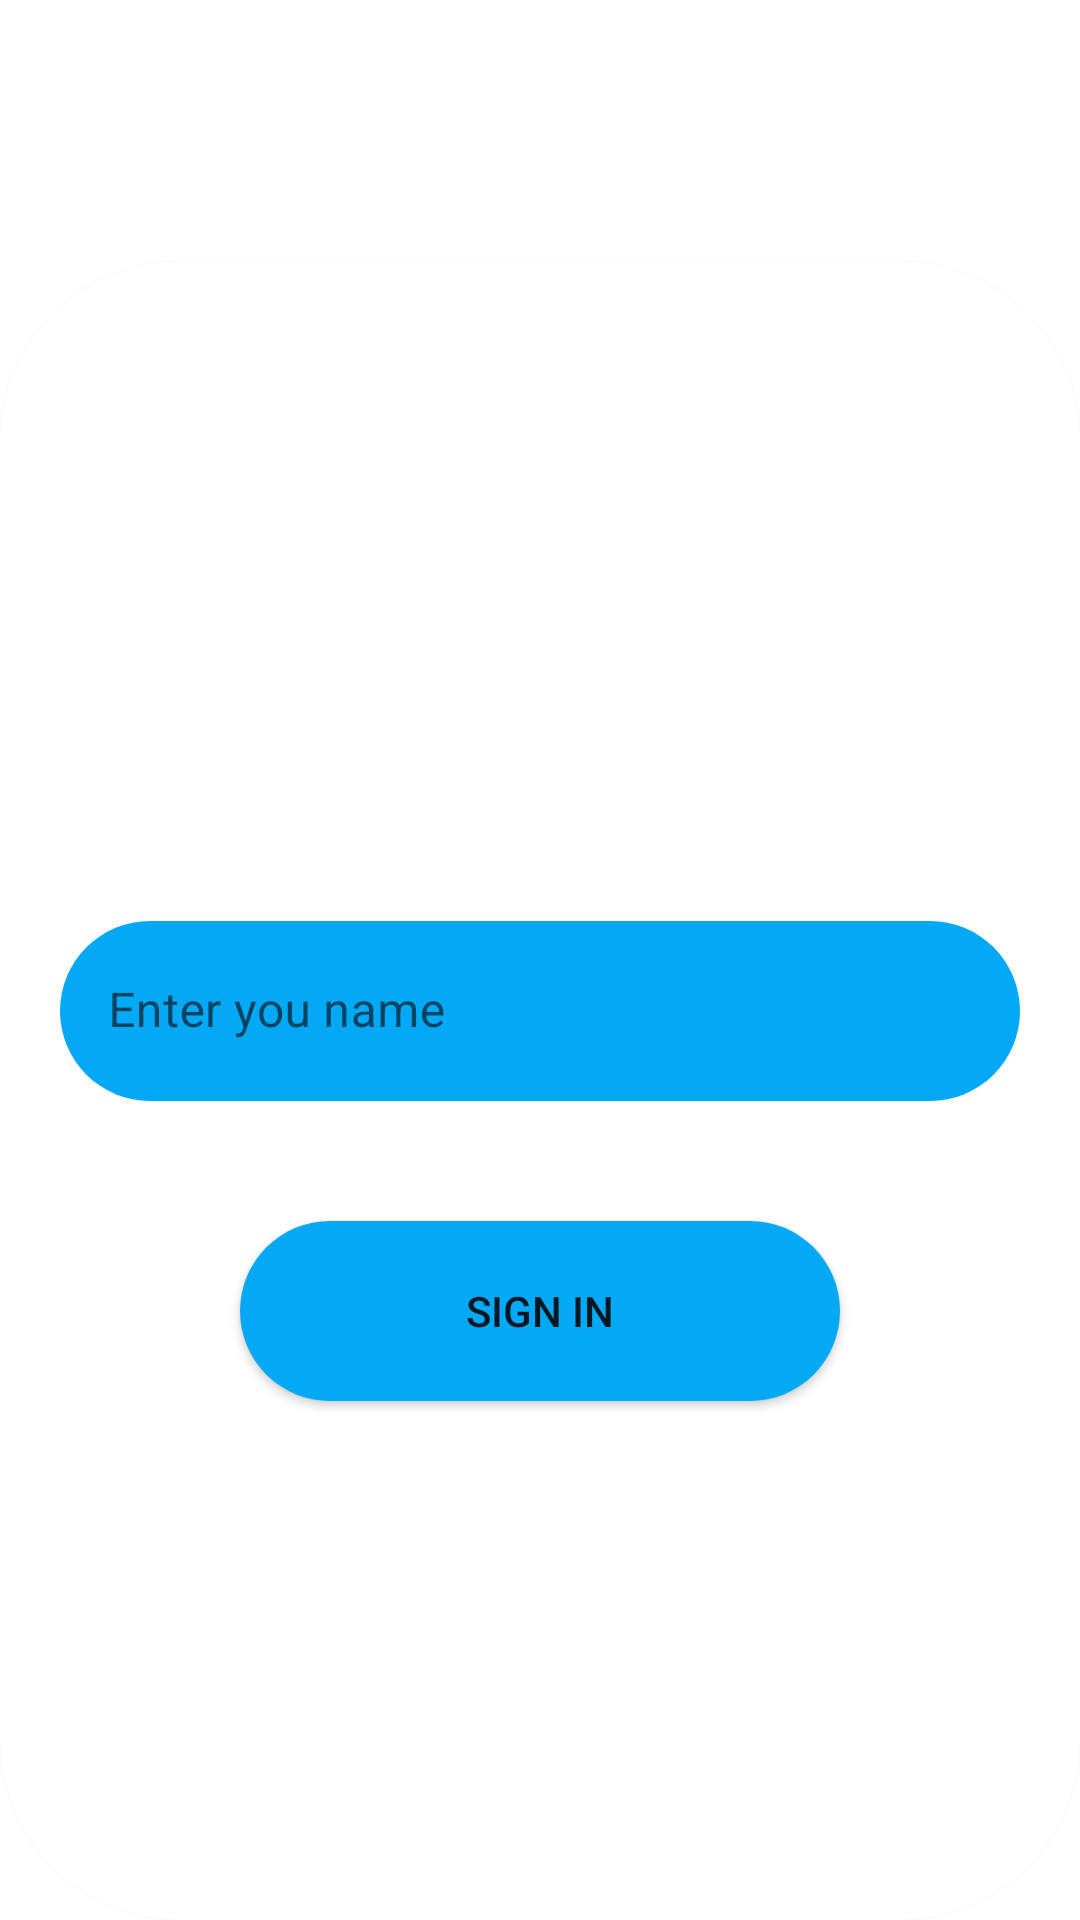

The Android layout XML behind this screen, and the referenced resources:
<!-- AndroidManifest.xml: application theme Theme.SignupApp -->
<!-- res/layout/activity_sign_in.xml -->
<?xml version="1.0" encoding="utf-8"?>
<LinearLayout xmlns:android="http://schemas.android.com/apk/res/android"
    xmlns:app="http://schemas.android.com/apk/res-auto"
    xmlns:tools="http://schemas.android.com/tools"
    android:layout_width="match_parent"
    android:layout_height="match_parent"
    android:background="@drawable/backgroundpic"
    android:orientation="vertical"
    tools:context=".signIn">



    <TextView
        android:id="@+id/textView3"
        android:layout_width="match_parent"
        android:layout_height="wrap_content"
        android:text="Welcome to SIGN IN"
        android:textColor="@color/white"
        android:textSize="20sp"
        android:textAlignment="center"
        android:layout_marginTop="30dp"/>

    <androidx.cardview.widget.CardView
        android:layout_width="match_parent"
        android:layout_height="match_parent"
        app:cardCornerRadius="60dp"
        android:layout_marginTop="30dp">


        <LinearLayout
            android:layout_width="match_parent"
            android:layout_height="match_parent"
            android:layout_marginTop="200dp"
            android:orientation="vertical">


            <com.google.android.material.textfield.TextInputLayout
                android:layout_width="match_parent"
                android:layout_height="60dp"
                android:layout_margin="20dp"
                app:helperText="*Required"
                app:helperTextTextColor="#C31212"
                app:boxStrokeWidthFocused="0dp"
                app:boxStrokeWidth="0dp"
                app:startIconDrawable="@drawable/ic_baseline_person_24">

                <com.google.android.material.textfield.TextInputEditText
                    android:layout_width="match_parent"
                    android:layout_height="60dp"
                    android:background="@drawable/textgradient"
                    android:hint="Enter you name"

                    android:id="@+id/edittextusername"
                    android:textColor="@color/white"/>
            </com.google.android.material.textfield.TextInputLayout>



            <Button
                android:id="@+id/signInbtn"
                android:layout_width="200dp"
                android:layout_height="60dp"
                android:layout_gravity="center"
                android:layout_marginTop="20dp"
                android:background="@drawable/textgradient"
                android:text="sign IN" />

        </LinearLayout>
    </androidx.cardview.widget.CardView>


</LinearLayout>
<!-- resources referenced by this layout -->
<resources>
  <color name="white">#FFFFFFFF</color>
  <!-- drawable textgradient (drawable) -->
  <?xml version="1.0" encoding="utf-8"?>
  <selector xmlns:android="http://schemas.android.com/apk/res/android">
  
      <item>
          <shape android:shape="rectangle">
              <solid android:color="#03A9F4"/>
              <corners android:radius="50dp"/>
          </shape>
      </item>
  </selector>
  <style name="Theme.SignupApp" parent="Theme.MaterialComponents.DayNight.DarkActionBar">
          
          <item name="colorPrimary">@color/blue</item>
          <item name="colorPrimaryVariant">@color/voilate</item>
          <item name="colorOnPrimary">@color/white</item>
          
          <item name="colorSecondary">@color/teal_200</item>
          <item name="colorSecondaryVariant">@color/teal_700</item>
          <item name="colorOnSecondary">@color/black</item>
          
          <item name="android:statusBarColor" tools:targetApi="l">?attr/colorPrimaryVariant</item>
          
  
      </style>
  <color name="blue">#3F51B5</color>
  <color name="voilate">#2196F3</color>
  <color name="teal_200">#FF03DAC5</color>
  <color name="teal_700">#FF018786</color>
  <color name="black">#FF000000</color>
</resources>
